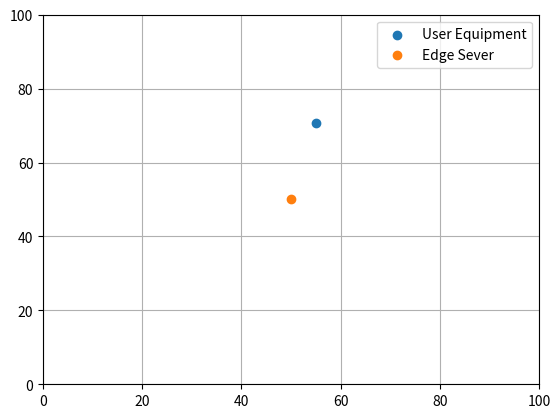
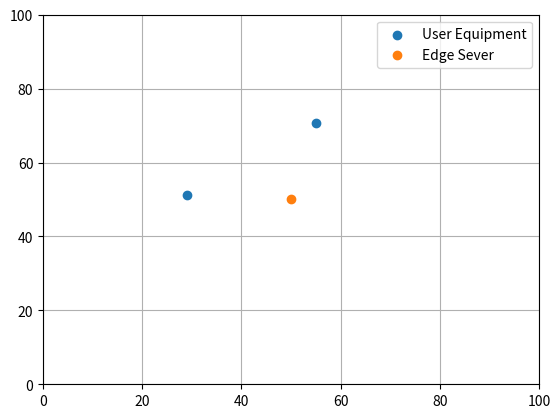
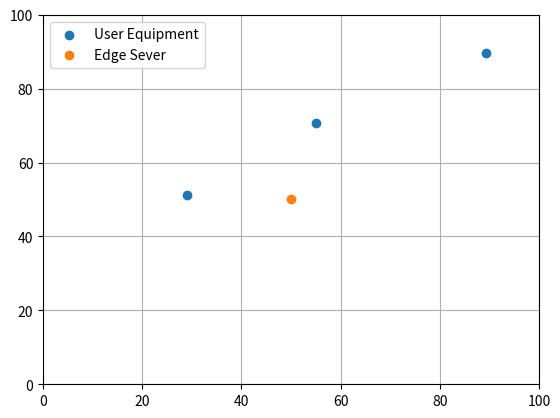
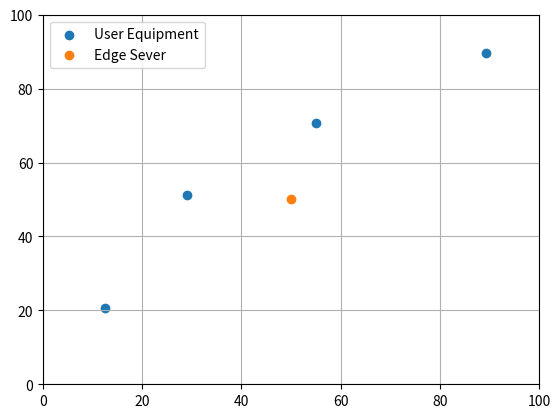
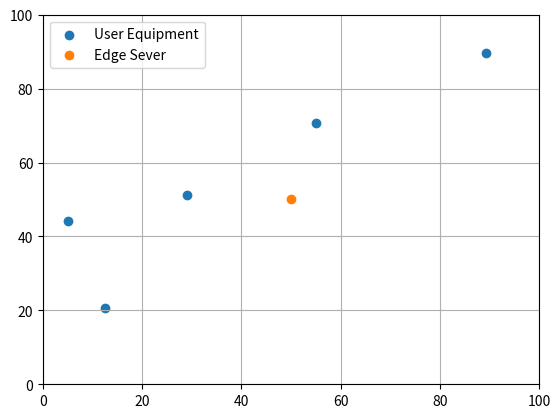
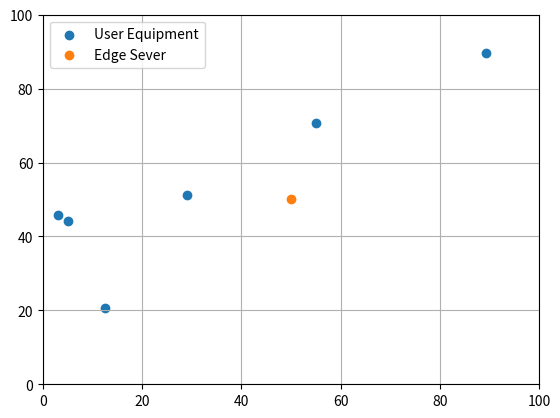
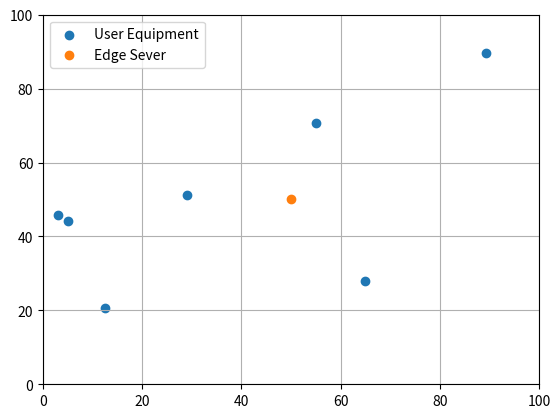
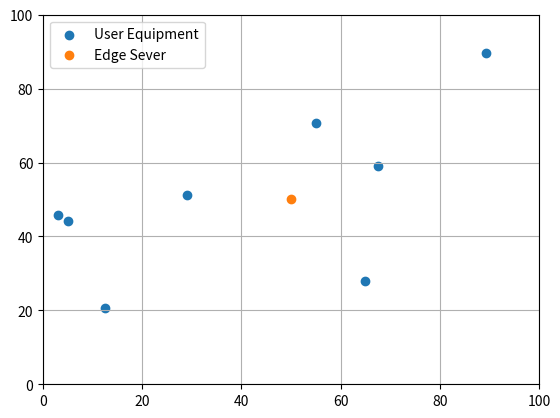
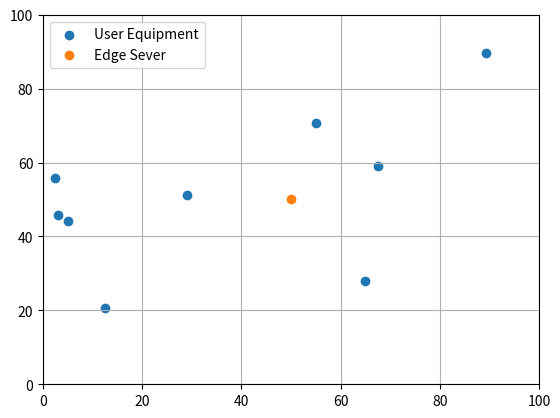
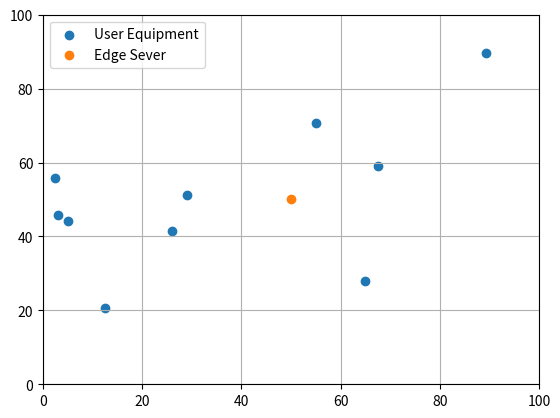
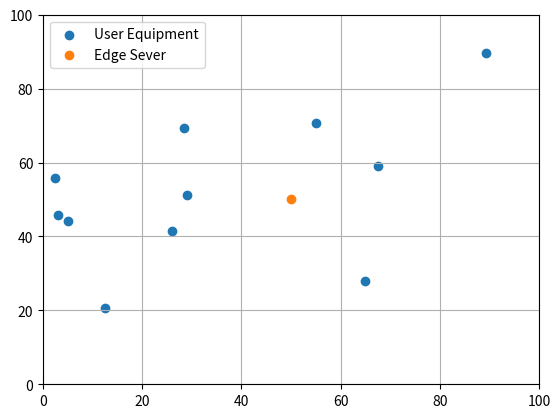
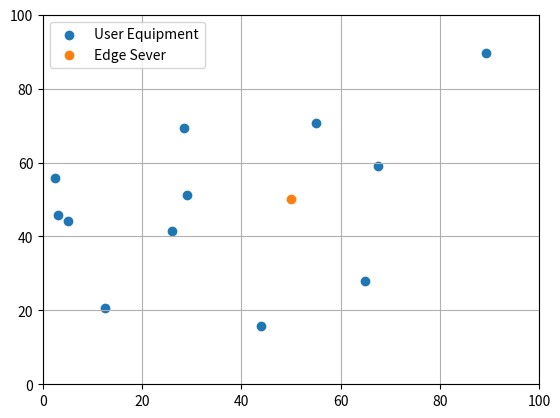
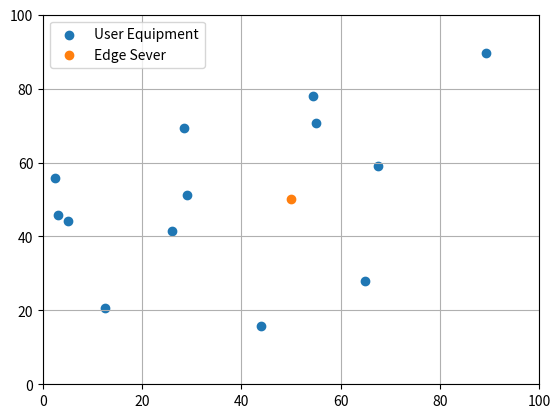
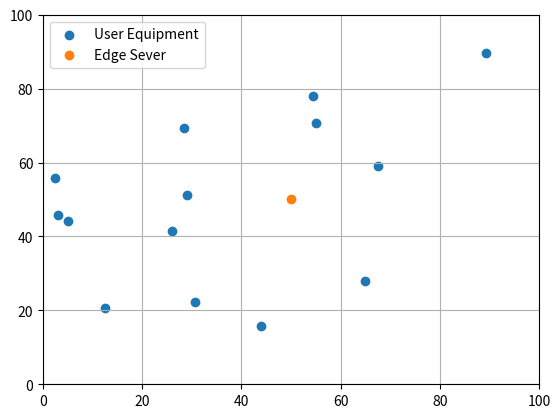
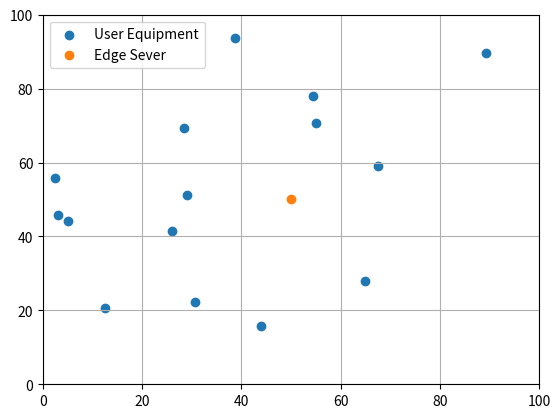
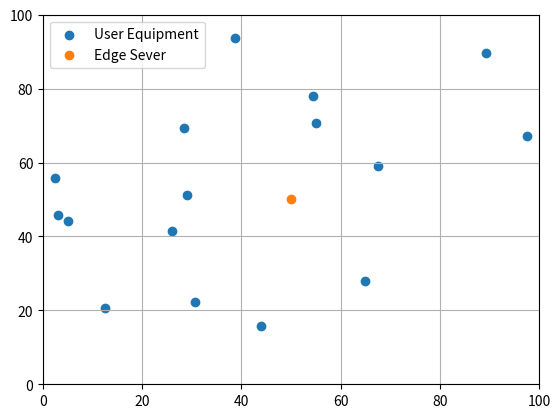

These figures' Python source, in order:
import random
import numpy as np
import matplotlib.pyplot as plt
np.random.seed(3)

xMin=0;xMax=100
yMin=0;yMax=100
xDelta=xMax-xMin;yDelta=yMax-yMin
areaTotal=xDelta*yDelta
lambda0=20  # 用户数目的均值
device_trace = {}
with open('vehicle_trace.txt', 'w') as f:
    f.write('step 0' + '\n')
    # numbPoints = 10  # 用户数目
    # device_num = np.random.randint(0, 20,size=numbPoints)
    # device_num.sort()
    # device_num = list(set(device_num))
    numbPoints = 30
    device_num =[]
    for i in range(numbPoints):
        device_num.append(i+1)

    xx = []
    yy = []
    for i in range(len(device_num)):
        xx.append(xDelta*np.random.uniform(0,1)+xMin)
        yy.append(yDelta*np.random.uniform(0,1)+yMin)
        plt.xlim([0,100])
        plt.ylim([0,100])
        plt.grid()
        plt.scatter(xx,yy,label='User Equipment')
        plt.scatter(50,50,label = 'Edge Sever')
        plt.legend(loc='best')
        plt.show()
    f.write('step 1' + '\n')
    for id in range(len(device_num)):
        f.write(f'{device_num[id]} {xx[id]} {yy[id]}' + '\n')
    for i in range(244):
        f.write(f'step {i+2} '+ '\n')
        for t in range(len(device_num)):
            v_x = np.random.uniform(-4, 4)
            v_y = np.random.uniform(-4, 4)
            xx[t] += v_x
            yy[t] += v_y
        for id in range(len(device_num)):
            f.write(f'{device_num[id]} {xx[id]} {yy[id]}' + '\n')
